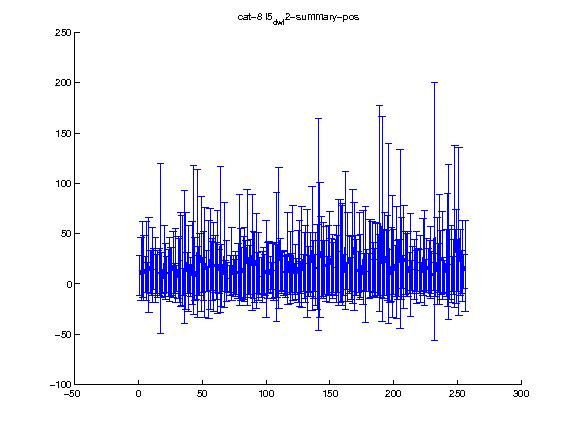

Values plotted in this chart, from the file beside it:
1.000000, 2.000000, 3.000000, 4.000000, 5.000000, 6.000000, 7.000000, 8.000000, 9.000000, 10.000000, 11.000000, 12.000000, 13.000000, 14.000000, 15.000000, 16.000000, 17.000000, 18.000000, 19.000000, 20.000000, 21.000000, 22.000000, 23.000000, 24.000000
8.829, 14.72, 24.52, 15.72, 9.628, 23, 6.379, 18.59, 11.96, 11.08, 18.62, 14.63, 13.81, 9.654, 9.856, 11.53, 35.18, 9.002, 2.843, 22.96, 12.14, 9.862, 11.35, 14.47
19.87, 31.1, 37.51, 32.34, 17.97, 39.24, 14.61, 47.16, 21.26, 22.21, 37.48, 20.23, 32.65, 19.22, 23.26, 23.33, 84.67, 22.65, 11.91, 35.55, 27.81, 17.92, 23.35, 32.08
